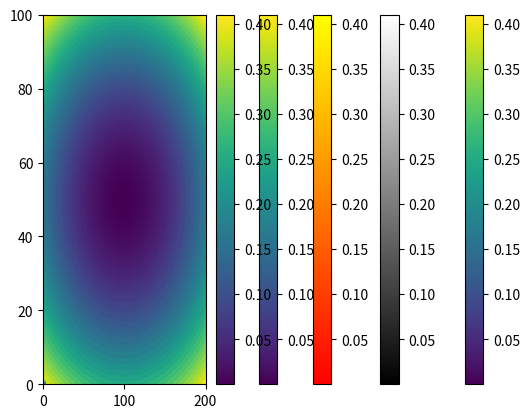

Python code for this plot:
import matplotlib.pyplot as plt 
import numpy as np 
u=np.linspace(-2,2,200)
v=np.linspace(-1,1,100)
X,Y=np.meshgrid(u,v)
z=X**2/25+Y**2/4
plt.pcolor(z)#for pseudocolor
plt.colorbar()
plt.show()
plt.pcolor(z, cmap='gray')
plt.colorbar()
plt.show()
plt.pcolor(z, cmap='autumn')
plt.colorbar()
plt.show()
plt.pcolor(z)
plt.colorbar()
plt.axis('tight')
plt.show()

plt.pcolor(X,Y,z)
plt.colorbar()
plt.show()
plt.contour(z)
plt.show()
plt.contour(z,30)
plt.contour(X,Y,z, 30)
plt.show()